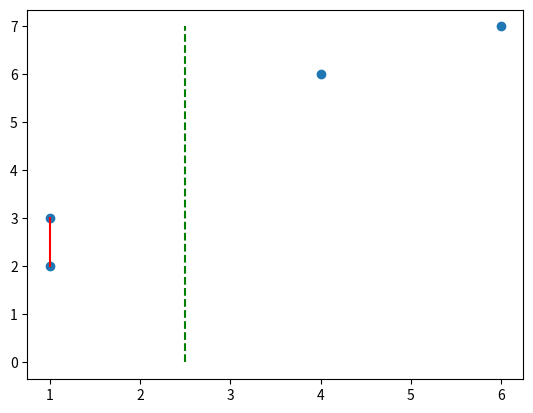

The script that saved this image:
from math import sqrt
import matplotlib.pyplot as plt


def minDistance(points):
    if len(points) < 2:
        return float('inf'), ()

    if len(points) == 2:
        dist = sqrt((points[0][0] - points[1][0]) ** 2 + (points[0][1] - points[1][1]) ** 2)
        return dist, (points[0], points[1])

    points.sort(key=lambda p: p[0])

    n = len(points)
    if n % 2 == 0:
        median = (points[n // 2][0] + points[n // 2 - 1][0]) / 2
    else:
        median = points[n // 2][0]

    left_points = [p for p in points if p[0] <= median]
    right_points = [p for p in points if p[0] > median]

    min_left, pair_left = minDistance(left_points)
    min_right, pair_right = minDistance(right_points)

    delta = min(min_left, min_right)
    min_straddle, pair_straddle = straddleMin(points, median, delta)

    if min_left <= min(min_right, min_straddle):
        return min_left, pair_left
    elif min_right <= min(min_left, min_straddle):
        return min_right, pair_right
    else:
        return min_straddle, pair_straddle


def straddleMin(points, median, delta):
    points.sort(key=lambda p: p[1])
    minDist = float('inf')
    pair = ()
    n = len(points)
    for i, p1 in enumerate(points):
        for j, p2 in enumerate(points):
            if p1 == p2:
                continue
            if abs(p1[0] - p2[0]) > delta:
                continue
            dist = sqrt((p1[0] - p2[0]) ** 2 + (p1[1] - p2[1]) ** 2)
            if dist < minDist:
                minDist = dist
                pair = (p1, p2)
    return minDist, pair


def graphicalRepresentation(points, pair, median):
    xs, ys = zip(*points)
    plt.scatter(xs, ys)

    if pair:
        plt.plot([pair[0][0], pair[1][0]], [pair[0][1], pair[1][1]], 'r-')
    plt.plot([median, median], [0, max(ys)], 'g--')
    plt.show()


def main():
    points = [(1, 2), (1, 3), (4, 6), (6, 7)]
    n = len(points)
    if n % 2 == 0:
        median = (points[n // 2][0] + points[n // 2 - 1][0]) / 2
    else:
        median = points[n // 2][0]
    minDist, closestPair = minDistance(points)
    print(f"Minimum distance: {minDist:.2f}")
    print(f"Closest pair: {closestPair}")
    graphicalRepresentation(points, closestPair, median)


if __name__ == '__main__':
    main()
